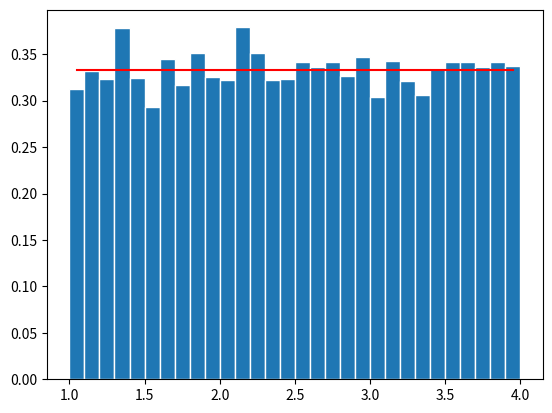

Source code (Python):
# Simulate Continous Random Variables with Selected Distributions


import numpy as np
import random 
import matplotlib
import matplotlib.pyplot as plt

#----- 1.1 Simulate a Uniform Random Variable -------------
# Plot the Uniform PDF
def UnifPDF(a,b,x): 
    f = (1/abs(b-1))*np.ones(np.size(x))
    return f

# Generate the vlues of the RV X
a = 1.0; b = 4.0; n = 10000
x = np.random.uniform(a,b,n)

# Create bins and histogram
nbins = 30;     # Number of bins
edgecolor = 'w' # Color seperating bars in the bargraph 

bins = [float(x) for x in np.linspace(a,b,nbins+1)]
h1, bin_edges = np.histogram(x,bins,density=True)

# Define points on the horizontal axis
be1 = bin_edges[0:np.size(bin_edges) - 1]
be2 = bin_edges[1:np.size(bin_edges)]
b1 = (be1+be2)/2
barwidth = b1[1] - b1[0] #Width of bars in the bargraph
plt.close('all')

# Plot the Bar Graph
fig1 = plt.figure(1)
plt.bar(b1,h1, width=barwidth, edgecolor=edgecolor)

f = UnifPDF(a,b,b1)
plt.plot(b1,f,'r')

# Calculate the mean and standard deviation
mu_x = np.mean(x)
sig_x = np.std(x)
theo_calc = a + b/2
exp_meas = (b-a)**2/12

print("1.1 - Uniform Random Variable Calculations")
print("Experimental Measurement for Expectation:", mu_x)
print("Theoretical  Measurement for Expectation:", theo_calc)
print("Experimental Measurement for Standard Deviation:",sig_x)
print("Theoretical  Measurement for Standard Deviation:",exp_meas)
print("")

#----- 1.2 Simulate an Exponentiallly distrubuted Random Variable -------------

